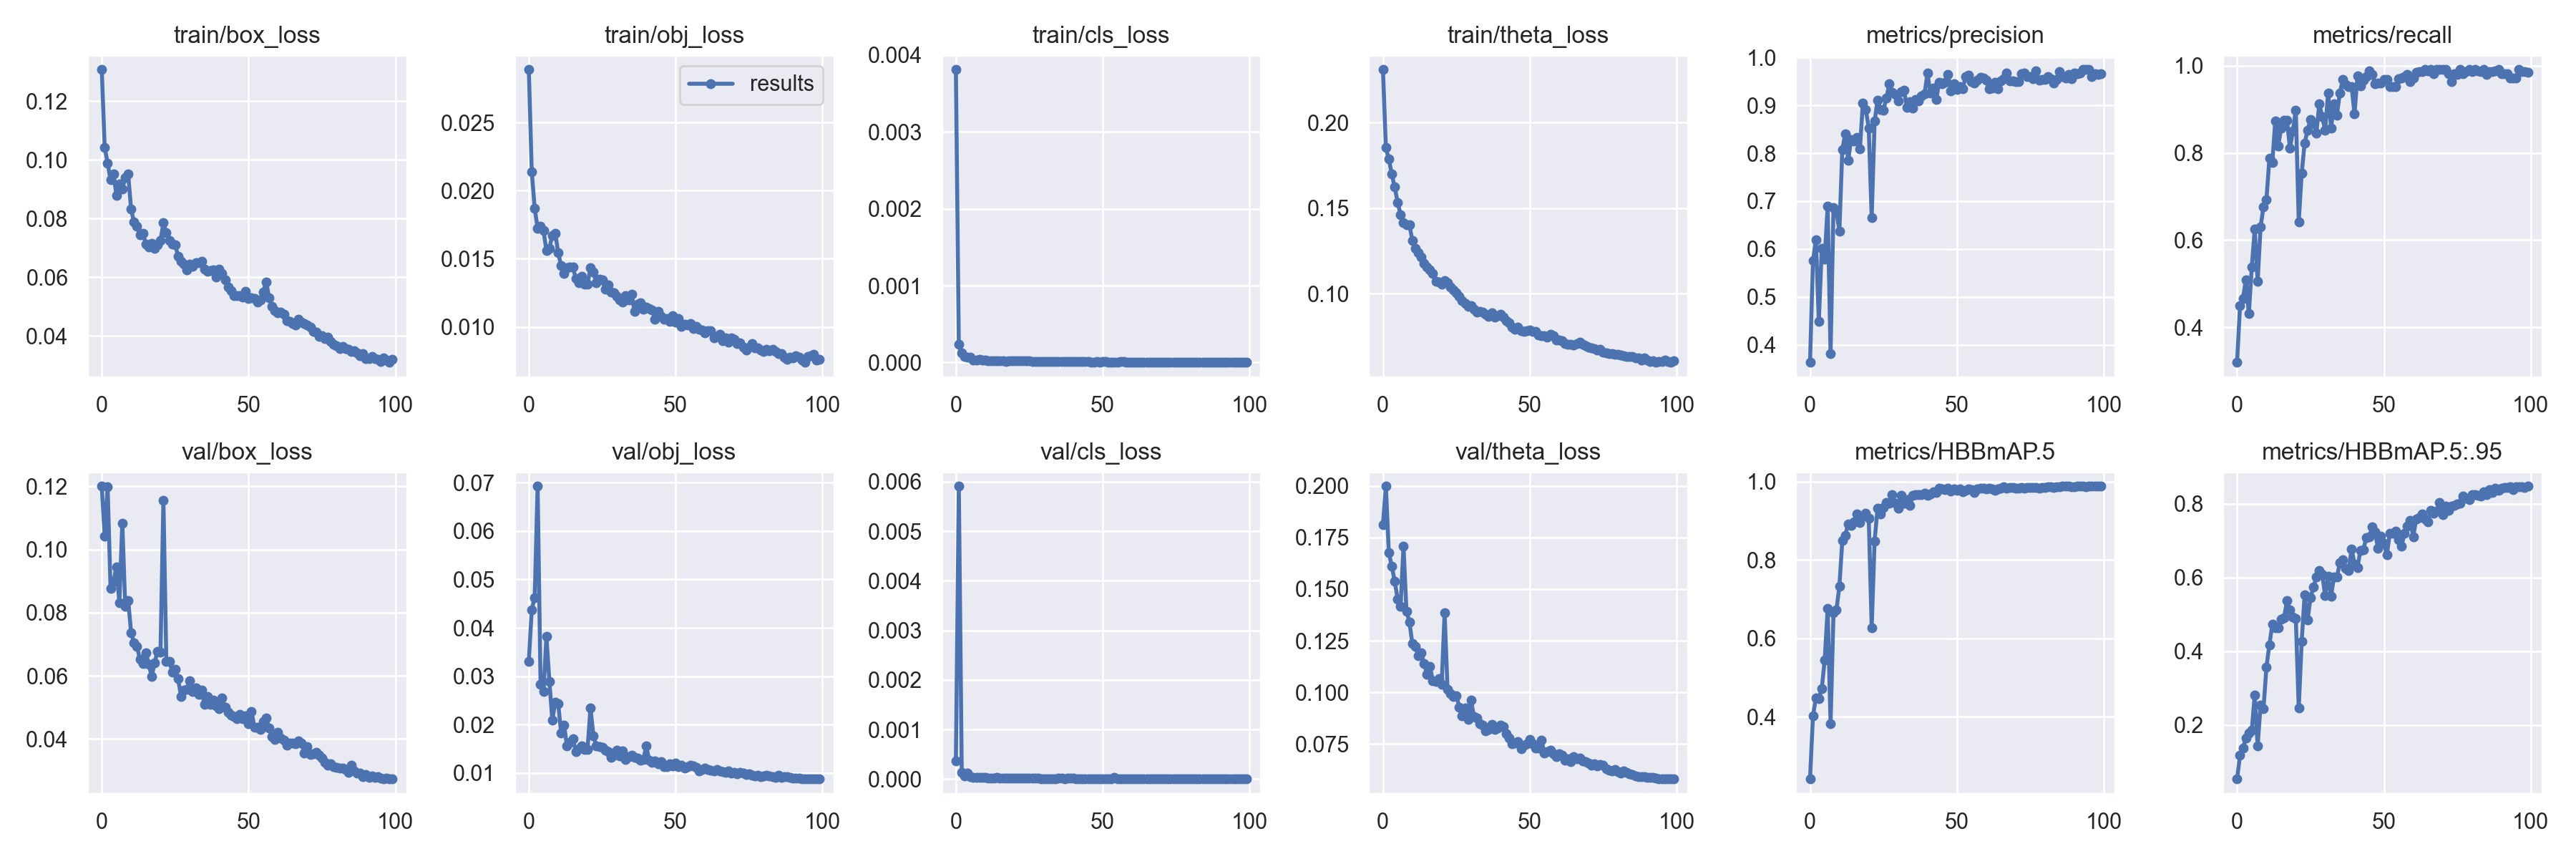

The data file committed next to this chart (first rows):
epoch, train/box_loss, train/obj_loss, train/cls_loss, train/theta_loss, metrics/precision, metrics/recall, metrics/HBBmAP.5, metrics/HBBmAP.5:.95, val/box_loss, val/obj_loss, val/cls_loss, val/theta_loss, x/lr0, x/lr1, x/lr2
0, 0.1307, 0.02889, 0.00381, 0.231, 0.3632, 0.32, 0.2406, 0.05337, 0.12, 0.03308, 0.0003587, 0.1813, 0.00128, 0.00128, 0.08848
1, 0.1043, 0.0214, 0.0002332, 0.1853, 0.5751, 0.4503, 0.4009, 0.1176, 0.1043, 0.04377, 0.005909, 0.1998, 0.002569, 0.002569, 0.07687
2, 0.09885, 0.0187, 0.0001254, 0.1788, 0.6196, 0.4664, 0.4483, 0.137, 0.1198, 0.04625, 0.0001278, 0.1676, 0.003856, 0.003856, 0.06526
3, 0.09324, 0.01724, 7.9647e-05, 0.17, 0.4485, 0.509, 0.4453, 0.1647, 0.08761, 0.06924, 6.5796e-05, 0.1611, 0.005139, 0.005139, 0.05364
4, 0.09515, 0.01741, 7.2212e-05, 0.1623, 0.6011, 0.4315, 0.4717, 0.1785, 0.08983, 0.02833, 0.0001213, 0.1539, 0.006415, 0.006415, 0.04201
5, 0.08793, 0.01705, 6.5642e-05, 0.1535, 0.5792, 0.5381, 0.5445, 0.1851, 0.09446, 0.02681, 4.1065e-05, 0.1452, 0.007682, 0.007682, 0.03038
6, 0.09171, 0.0156, 3.6206e-05, 0.1464, 0.6892, 0.6248, 0.6757, 0.2804, 0.08321, 0.03819, 4.0081e-05, 0.1418, 0.00894, 0.00894, 0.01874
7, 0.09015, 0.01578, 3.3971e-05, 0.1415, 0.3807, 0.5055, 0.3816, 0.1427, 0.1084, 0.02896, 2.8136e-05, 0.1708, 0.00988, 0.00988, 0.00988
8, 0.09387, 0.01672, 3.9925e-05, 0.1402, 0.687, 0.6305, 0.6643, 0.2542, 0.08196, 0.02093, 3.6338e-05, 0.1394, 0.00988, 0.00988, 0.00988
9, 0.09509, 0.01689, 3.5481e-05, 0.1403, 0.679, 0.6767, 0.6725, 0.2444, 0.08389, 0.02465, 3.1796e-05, 0.1341, 0.009843, 0.009843, 0.009843
10, 0.08317, 0.01543, 3.2058e-05, 0.1313, 0.6369, 0.6928, 0.7328, 0.3571, 0.07363, 0.02437, 2.6402e-05, 0.1237, 0.009801, 0.009801, 0.009801
11, 0.07874, 0.01449, 2.4817e-05, 0.1263, 0.808, 0.7871, 0.8493, 0.4173, 0.07033, 0.0183, 2.0759e-05, 0.1222, 0.009755, 0.009755, 0.009755
12, 0.0773, 0.0139, 1.917e-05, 0.1241, 0.8404, 0.7783, 0.8628, 0.4727, 0.06932, 0.01994, 1.8127e-05, 0.1179, 0.009704, 0.009704, 0.009704
13, 0.07444, 0.01433, 1.898e-05, 0.1214, 0.7858, 0.873, 0.8918, 0.4633, 0.0652, 0.01557, 2.0334e-05, 0.1192, 0.009649, 0.009649, 0.009649
14, 0.07504, 0.01439, 2.2057e-05, 0.1176, 0.8285, 0.8152, 0.8885, 0.4636, 0.06384, 0.01628, 2.626e-05, 0.114, 0.009589, 0.009589, 0.009589
15, 0.07133, 0.01437, 2.5111e-05, 0.1157, 0.8259, 0.8568, 0.8981, 0.4858, 0.06737, 0.01704, 2.0447e-05, 0.1088, 0.009524, 0.009524, 0.009524
16, 0.07043, 0.01357, 2.1994e-05, 0.1138, 0.8327, 0.8753, 0.9171, 0.4908, 0.06376, 0.01444, 1.5377e-05, 0.1124, 0.009455, 0.009455, 0.009455
17, 0.07163, 0.01324, 1.8292e-05, 0.1119, 0.8097, 0.8753, 0.8953, 0.5369, 0.05979, 0.01496, 1.989e-05, 0.1057, 0.009382, 0.009382, 0.009382
18, 0.06972, 0.0137, 2.0893e-05, 0.1075, 0.9046, 0.8106, 0.9111, 0.5126, 0.06402, 0.01563, 1.8228e-05, 0.1053, 0.009304, 0.009304, 0.009304
19, 0.07104, 0.01311, 1.8587e-05, 0.1069, 0.891, 0.8499, 0.9189, 0.4927, 0.06783, 0.01481, 1.9167e-05, 0.1066, 0.009222, 0.009222, 0.009222
20, 0.07243, 0.01312, 1.8636e-05, 0.1054, 0.8529, 0.8984, 0.9071, 0.4886, 0.06739, 0.01493, 1.657e-05, 0.1039, 0.009135, 0.009135, 0.009135
21, 0.07849, 0.01435, 2.1208e-05, 0.1079, 0.665, 0.6418, 0.6272, 0.2455, 0.1156, 0.02344, 1.9608e-05, 0.1385, 0.009045, 0.009045, 0.009045
22, 0.07523, 0.014, 2.633e-05, 0.1063, 0.8666, 0.7529, 0.8484, 0.4268, 0.06452, 0.01774, 2.2063e-05, 0.1015, 0.008951, 0.008951, 0.008951
23, 0.07244, 0.01321, 2.1831e-05, 0.1039, 0.9109, 0.8222, 0.9322, 0.5522, 0.06461, 0.01557, 1.8533e-05, 0.09927, 0.008853, 0.008853, 0.008853
24, 0.07138, 0.0135, 2.1409e-05, 0.1021, 0.8913, 0.852, 0.917, 0.4839, 0.06125, 0.01539, 1.8542e-05, 0.09786, 0.008751, 0.008751, 0.008751
25, 0.07115, 0.01342, 2.0056e-05, 0.1007, 0.8899, 0.8771, 0.9336, 0.5451, 0.06197, 0.01529, 1.9906e-05, 0.09831, 0.008645, 0.008645, 0.008645
26, 0.06721, 0.01278, 1.7741e-05, 0.09834, 0.9148, 0.8682, 0.9461, 0.5733, 0.05915, 0.0147, 1.5674e-05, 0.09295, 0.008536, 0.008536, 0.008536
27, 0.06554, 0.01309, 1.509e-05, 0.09585, 0.9446, 0.8453, 0.9452, 0.6011, 0.05343, 0.01436, 1.2977e-05, 0.08865, 0.008423, 0.008423, 0.008423
28, 0.06459, 0.01256, 1.2505e-05, 0.09416, 0.9269, 0.9122, 0.9667, 0.618, 0.05551, 0.01325, 1.218e-05, 0.09231, 0.008307, 0.008307, 0.008307
29, 0.06253, 0.01251, 1.2315e-05, 0.09277, 0.9225, 0.8822, 0.9452, 0.6085, 0.05569, 0.01367, 9.7727e-06, 0.08693, 0.008187, 0.008187, 0.008187
30, 0.06453, 0.01225, 1.2526e-05, 0.09316, 0.9089, 0.852, 0.932, 0.5504, 0.0585, 0.0147, 1.0669e-05, 0.09616, 0.008065, 0.008065, 0.008065
31, 0.06373, 0.01197, 1.3261e-05, 0.09116, 0.9281, 0.9376, 0.9644, 0.6023, 0.05495, 0.01348, 1.164e-05, 0.08816, 0.007939, 0.007939, 0.007939
32, 0.06488, 0.0118, 1.3044e-05, 0.08912, 0.932, 0.8568, 0.9446, 0.549, 0.05622, 0.01465, 1.0596e-05, 0.08765, 0.007811, 0.007811, 0.007811
33, 0.06497, 0.0123, 1.2727e-05, 0.0896, 0.8957, 0.9122, 0.9535, 0.6014, 0.05419, 0.01278, 1.0643e-05, 0.08485, 0.007679, 0.007679, 0.007679
34, 0.06542, 0.012, 1.3405e-05, 0.08932, 0.9075, 0.8868, 0.9393, 0.6007, 0.05553, 0.01337, 1.163e-05, 0.08417, 0.007546, 0.007546, 0.007546
35, 0.06277, 0.0124, 1.5834e-05, 0.08816, 0.8942, 0.9376, 0.9641, 0.6396, 0.05087, 0.01366, 1.346e-05, 0.08124, 0.007409, 0.007409, 0.007409
36, 0.06215, 0.01112, 1.4506e-05, 0.08663, 0.9122, 0.9677, 0.9668, 0.6476, 0.05347, 0.01327, 1.2768e-05, 0.08198, 0.00727, 0.00727, 0.00727
37, 0.06235, 0.01164, 1.3324e-05, 0.08874, 0.9099, 0.9561, 0.9673, 0.6242, 0.0509, 0.01313, 1.0235e-05, 0.08445, 0.007129, 0.007129, 0.007129
38, 0.06252, 0.01177, 1.2923e-05, 0.0865, 0.9196, 0.9514, 0.9667, 0.6195, 0.05232, 0.01261, 1.2896e-05, 0.08214, 0.006986, 0.006986, 0.006986
39, 0.06, 0.01129, 1.3437e-05, 0.08735, 0.9236, 0.9515, 0.9707, 0.6774, 0.05051, 0.01277, 1.2293e-05, 0.08264, 0.006841, 0.006841, 0.006841
40, 0.06274, 0.01146, 1.4708e-05, 0.08816, 0.9671, 0.8891, 0.9649, 0.6366, 0.0497, 0.01563, 1.2185e-05, 0.08419, 0.006694, 0.006694, 0.006694
41, 0.06122, 0.01135, 1.2823e-05, 0.08618, 0.9255, 0.9769, 0.968, 0.6262, 0.05301, 0.01264, 1.0132e-05, 0.08346, 0.006545, 0.006545, 0.006545
42, 0.059, 0.01125, 1.3232e-05, 0.08411, 0.9364, 0.9538, 0.9735, 0.6737, 0.05005, 0.01221, 1.1095e-05, 0.08009, 0.006395, 0.006395, 0.006395
43, 0.05675, 0.01056, 1.1232e-05, 0.08297, 0.9128, 0.9665, 0.9719, 0.6752, 0.04852, 0.01248, 8.6362e-06, 0.07782, 0.006244, 0.006244, 0.006244
44, 0.05535, 0.01112, 9.9416e-06, 0.0806, 0.9482, 0.9746, 0.9832, 0.7079, 0.04758, 0.01196, 9.3807e-06, 0.07523, 0.006091, 0.006091, 0.006091
45, 0.05364, 0.01074, 9.1593e-06, 0.07923, 0.9447, 0.9885, 0.981, 0.7103, 0.0472, 0.01238, 7.6428e-06, 0.07534, 0.005937, 0.005937, 0.005937
46, 0.05381, 0.01057, 8.7714e-06, 0.08052, 0.9485, 0.9792, 0.9795, 0.737, 0.04645, 0.0113, 6.8212e-06, 0.07612, 0.005783, 0.005783, 0.005783
47, 0.05372, 0.01059, 8.1393e-06, 0.07861, 0.9651, 0.9584, 0.9832, 0.7235, 0.04787, 0.01132, 6.6529e-06, 0.07262, 0.005627, 0.005627, 0.005627
48, 0.05326, 0.01039, 9.5119e-06, 0.07816, 0.9304, 0.9607, 0.9755, 0.6782, 0.0464, 0.01186, 7.8834e-06, 0.07436, 0.005471, 0.005471, 0.005471
49, 0.05513, 0.01081, 8.6153e-06, 0.07821, 0.9454, 0.9607, 0.9814, 0.7128, 0.04724, 0.01149, 7.1984e-06, 0.07506, 0.005314, 0.005314, 0.005314
50, 0.05284, 0.01033, 9.345e-06, 0.07865, 0.9331, 0.9677, 0.9785, 0.6929, 0.04494, 0.01201, 8.3327e-06, 0.07732, 0.005157, 0.005157, 0.005157
51, 0.05299, 0.01059, 9.0785e-06, 0.07803, 0.9395, 0.9675, 0.9807, 0.6613, 0.04876, 0.01132, 7.7556e-06, 0.07515, 0.005, 0.005, 0.005
52, 0.05269, 0.01001, 9.0316e-06, 0.07782, 0.9342, 0.9513, 0.9746, 0.7192, 0.04365, 0.01162, 8.0096e-06, 0.073, 0.004843, 0.004843, 0.004843
53, 0.05155, 0.01019, 8.4446e-06, 0.07607, 0.9604, 0.9514, 0.9775, 0.7199, 0.04382, 0.01108, 6.5898e-06, 0.07302, 0.004687, 0.004687, 0.004687
54, 0.0523, 0.01015, 8.3243e-06, 0.07532, 0.9626, 0.9515, 0.9815, 0.7254, 0.04311, 0.0114, 3.3717e-05, 0.07679, 0.00453, 0.00453, 0.00453
55, 0.05501, 0.01026, 8.7719e-06, 0.07562, 0.9502, 0.97, 0.9795, 0.7024, 0.04552, 0.01155, 7.4162e-06, 0.07062, 0.004374, 0.004374, 0.004374
56, 0.05843, 0.009871, 9.1516e-06, 0.0748, 0.9461, 0.9721, 0.9717, 0.6854, 0.04672, 0.01149, 7.1748e-06, 0.07117, 0.004218, 0.004218, 0.004218
57, 0.05306, 0.01003, 9.7037e-06, 0.0762, 0.9526, 0.9745, 0.9819, 0.7192, 0.04343, 0.01115, 7.6607e-06, 0.07193, 0.004064, 0.004064, 0.004064
58, 0.05013, 0.009809, 8.5157e-06, 0.07536, 0.9592, 0.9792, 0.9831, 0.7389, 0.04067, 0.01046, 6.6399e-06, 0.07024, 0.00391, 0.00391, 0.00391
59, 0.04862, 0.009763, 7.8382e-06, 0.0728, 0.9564, 0.963, 0.9826, 0.7543, 0.03997, 0.01079, 5.7871e-06, 0.06888, 0.003757, 0.003757, 0.003757
... 40 more rows
